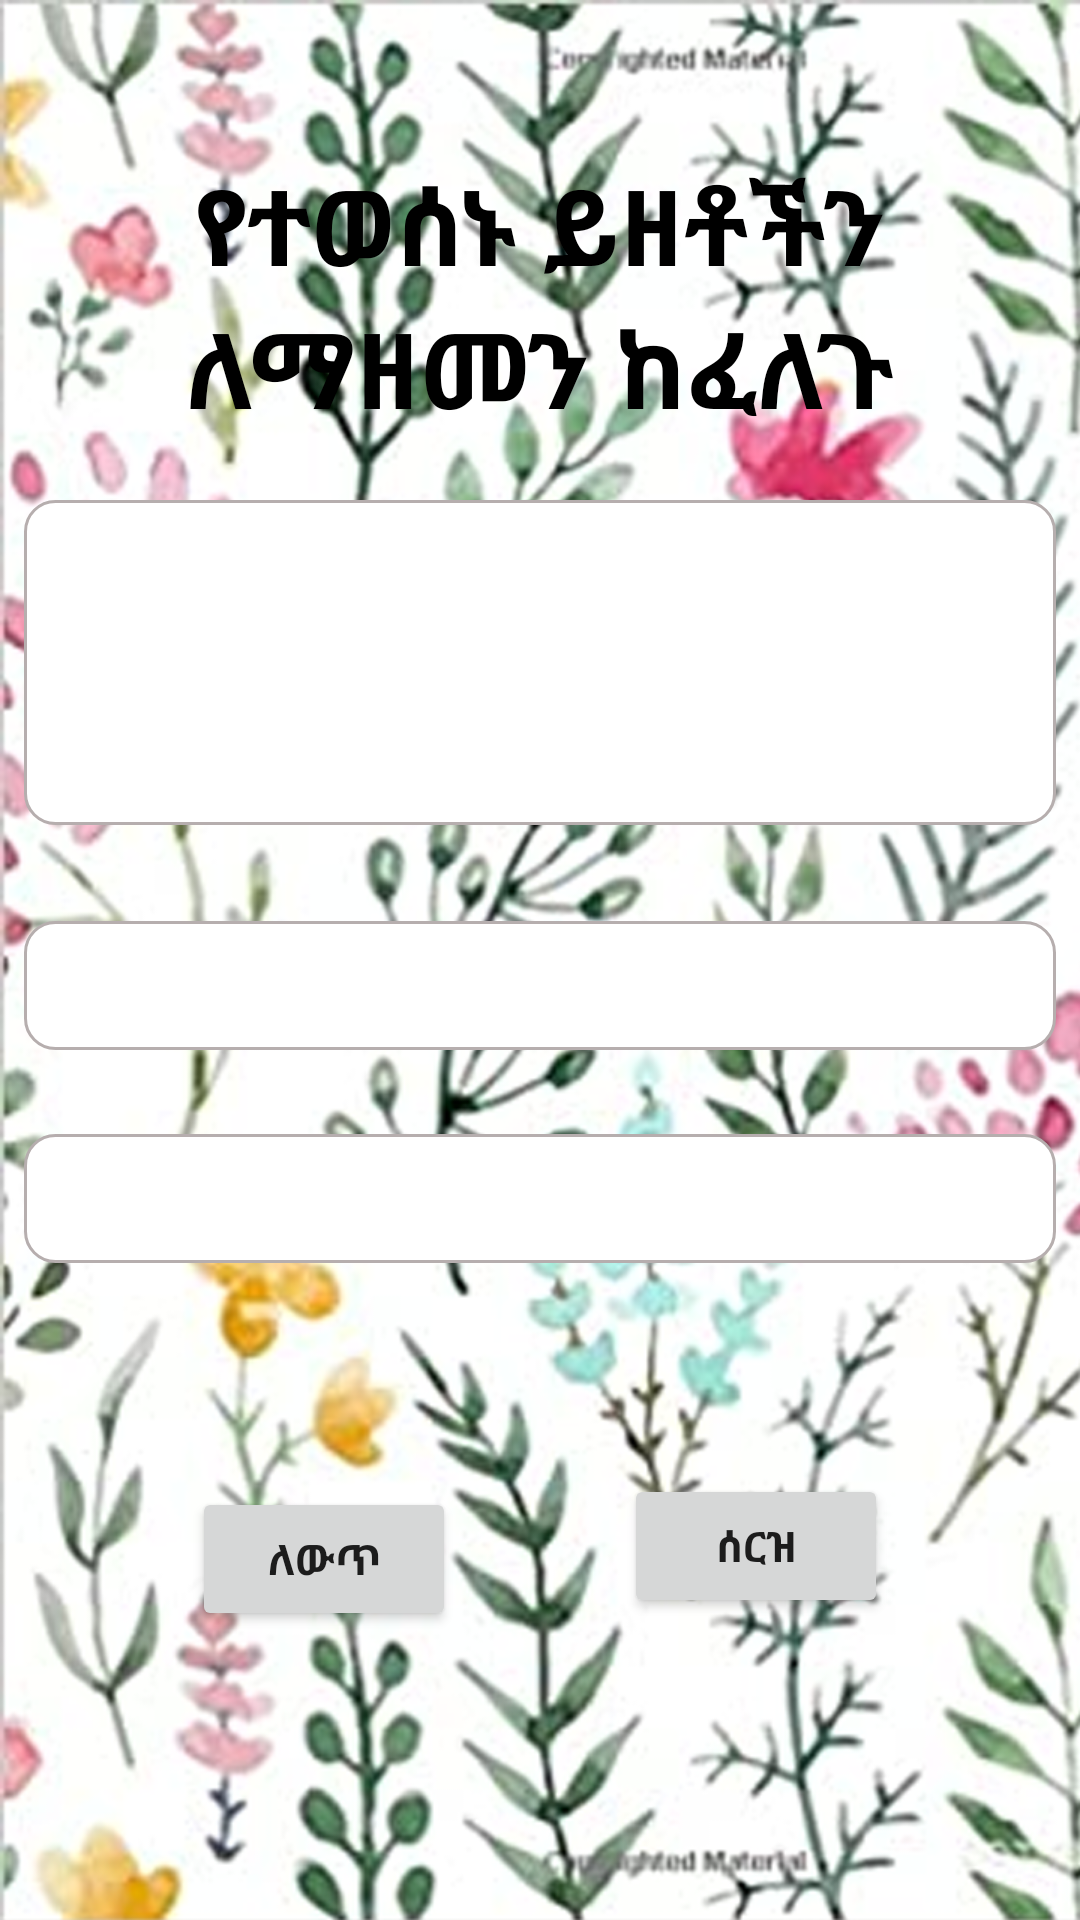

Reconstruct the res/layout file that produces this screen, plus the resources it refers to.
<!-- AndroidManifest.xml: application theme Theme.SecuredNoteBook -->
<!-- res/layout/activity_update.xml -->
<?xml version="1.0" encoding="utf-8"?>
<androidx.constraintlayout.widget.ConstraintLayout xmlns:android="http://schemas.android.com/apk/res/android"
    xmlns:app="http://schemas.android.com/apk/res-auto"
    xmlns:tools="http://schemas.android.com/tools"
    android:layout_width="match_parent"
    android:layout_height="match_parent"
    android:background="@drawable/bck"
    tools:context=".UpdateActivity">

    <TextView
        android:id="@+id/textView"
        android:layout_width="wrap_content"
        android:layout_height="wrap_content"
        android:text="የተወሰኑ ይዘቶችን ለማዘመን ከፈለጉ"
        android:textAlignment="center"
        android:textColor="@color/black"
        android:textSize="35sp"
        android:textStyle="bold"
        app:layout_constraintBottom_toTopOf="@+id/editTextQoute"
        app:layout_constraintEnd_toEndOf="@+id/editTextQoute"
        app:layout_constraintStart_toStartOf="@+id/editTextQoute"
        app:layout_constraintTop_toTopOf="@+id/guideline6" />

    <EditText
        android:id="@+id/editTextQoute"
        android:layout_width="0dp"
        android:layout_height="wrap_content"
        android:layout_marginStart="8dp"
        android:layout_marginTop="20dp"
        android:layout_marginEnd="8dp"
        android:background="@drawable/custom_input"
        android:drawablePadding="4dp"
        android:paddingStart="15dp"
        android:paddingEnd="4dp"
        android:ems="10"
        android:gravity="start|top"
        android:inputType="textMultiLine"
        android:lines="5"
        app:layout_constraintEnd_toEndOf="parent"
        app:layout_constraintHorizontal_bias="0.0"
        app:layout_constraintStart_toStartOf="parent"
        app:layout_constraintTop_toBottomOf="@+id/textView" />
    <EditText
        android:id="@+id/editTextQouteWriter"
        android:layout_width="0dp"
        android:layout_height="43dp"
        android:layout_marginStart="8dp"
        android:layout_marginTop="28dp"
        android:layout_marginEnd="8dp"
        android:background="@drawable/custom_input"
        android:drawablePadding="4dp"
        android:paddingStart="15dp"
        android:paddingEnd="4dp"
        android:ems="10"
        android:inputType="textPersonName"
        app:layout_constraintEnd_toEndOf="parent"
        app:layout_constraintHorizontal_bias="0.0"
        app:layout_constraintStart_toStartOf="parent"
        app:layout_constraintTop_toBottomOf="@+id/editTextQouteType" />

    <EditText
        android:id="@+id/editTextQouteType"
        android:layout_width="0dp"
        android:layout_height="43dp"
        android:layout_marginStart="8dp"
        android:layout_marginTop="32dp"
        android:layout_marginEnd="8dp"
        android:background="@drawable/custom_input"
        android:drawablePadding="4dp"
        android:paddingStart="15dp"
        android:paddingEnd="4dp"
        android:ems="10"
        android:inputType="textPersonName"
        app:layout_constraintEnd_toEndOf="parent"
        app:layout_constraintHorizontal_bias="0.0"
        app:layout_constraintStart_toStartOf="parent"
        app:layout_constraintTop_toBottomOf="@+id/editTextQoute" />

    <Button
        android:id="@+id/updatebtn"
        android:layout_width="wrap_content"
        android:layout_height="wrap_content"
        android:layout_marginStart="16dp"
        android:layout_marginEnd="8dp"
        android:onClick="UpdatetQouteOnclick"
        android:text="ለውጥ"
        android:textStyle="bold"
        app:layout_constraintBottom_toTopOf="@+id/guideline7"
        app:layout_constraintEnd_toStartOf="@+id/canclebtn"
        app:layout_constraintHorizontal_bias="0.5"
        app:layout_constraintHorizontal_chainStyle="packed"
        app:layout_constraintStart_toStartOf="parent"
        app:layout_constraintTop_toBottomOf="@+id/editTextQouteType"
        app:layout_constraintVertical_bias="0.482" />

    <Button
        android:id="@+id/canclebtn"
        android:layout_width="wrap_content"
        android:layout_height="wrap_content"
        android:layout_marginStart="8dp"
        android:layout_marginEnd="64dp"
        android:layout_marginBottom="56dp"
        android:onClick="CancleQouteOnclick"
        android:text="ሰርዝ"
        android:textStyle="bold"
        app:layout_constraintBottom_toTopOf="@+id/guideline7"
        app:layout_constraintEnd_toEndOf="parent"
        app:layout_constraintHorizontal_bias="0.5"
        app:layout_constraintStart_toEndOf="@+id/insertbtn"
        app:layout_constraintTop_toBottomOf="@+id/editTextQouteType"
        app:layout_constraintVertical_bias="0.575" />

    <androidx.constraintlayout.widget.Guideline
        android:id="@+id/guideline6"
        android:layout_width="wrap_content"
        android:layout_height="wrap_content"
        android:orientation="horizontal"
        app:layout_constraintGuide_percent="0.08" />

    <androidx.constraintlayout.widget.Guideline
        android:id="@+id/guideline7"
        android:layout_width="wrap_content"
        android:layout_height="wrap_content"
        android:orientation="horizontal"
        app:layout_constraintGuide_begin="700dp" />
</androidx.constraintlayout.widget.ConstraintLayout>
<!-- resources referenced by this layout -->
<resources>
  <color name="black">#FF000000</color>
  <!-- drawable bck: png bitmap (drawable, 1006290 bytes) -->
  <!-- drawable custom_input (drawable) -->
  <?xml version="1.0" encoding="utf-8"?>
  <selector xmlns:android="http://schemas.android.com/apk/res/android">
  <item android:state_enabled="true" android:state_focused="true">
      <shape android:shape="rectangle">
          <solid android:color="@color/white"/>
          <corners android:radius="10dp"/>
          <stroke android:color="@color/gray" android:width="1dp"/>
      </shape>
  
  </item>
  
      <item android:state_enabled="true">
          <shape android:shape="rectangle">
              <solid android:color="@color/white"/>
              <corners android:radius="10dp"/>
              <stroke android:color="@color/gray" android:width="1dp" />
          </shape>
  
      </item>
  
  </selector>
  <style name="Theme.SecuredNoteBook" parent="Theme.MaterialComponents.DayNight.DarkActionBar">
          
          <item name="colorPrimary">@color/purple_500</item>
          <item name="colorPrimaryVariant">@color/purple_700</item>
          <item name="colorOnPrimary">@color/white</item>
          
          <item name="colorSecondary">@color/teal_200</item>
          <item name="colorSecondaryVariant">@color/teal_700</item>
          <item name="colorOnSecondary">@color/black</item>
          
          <item name="android:statusBarColor" tools:targetApi="l">?attr/colorPrimaryVariant</item>
          
      </style>
  <color name="white">#FFFFFFFF</color>
  <color name="gray">#B6AEAE</color>
  <color name="purple_500">#FF6200EE</color>
  <color name="purple_700">#FF3700B3</color>
  <color name="teal_200">#FF03DAC5</color>
  <color name="teal_700">#FF018786</color>
</resources>
